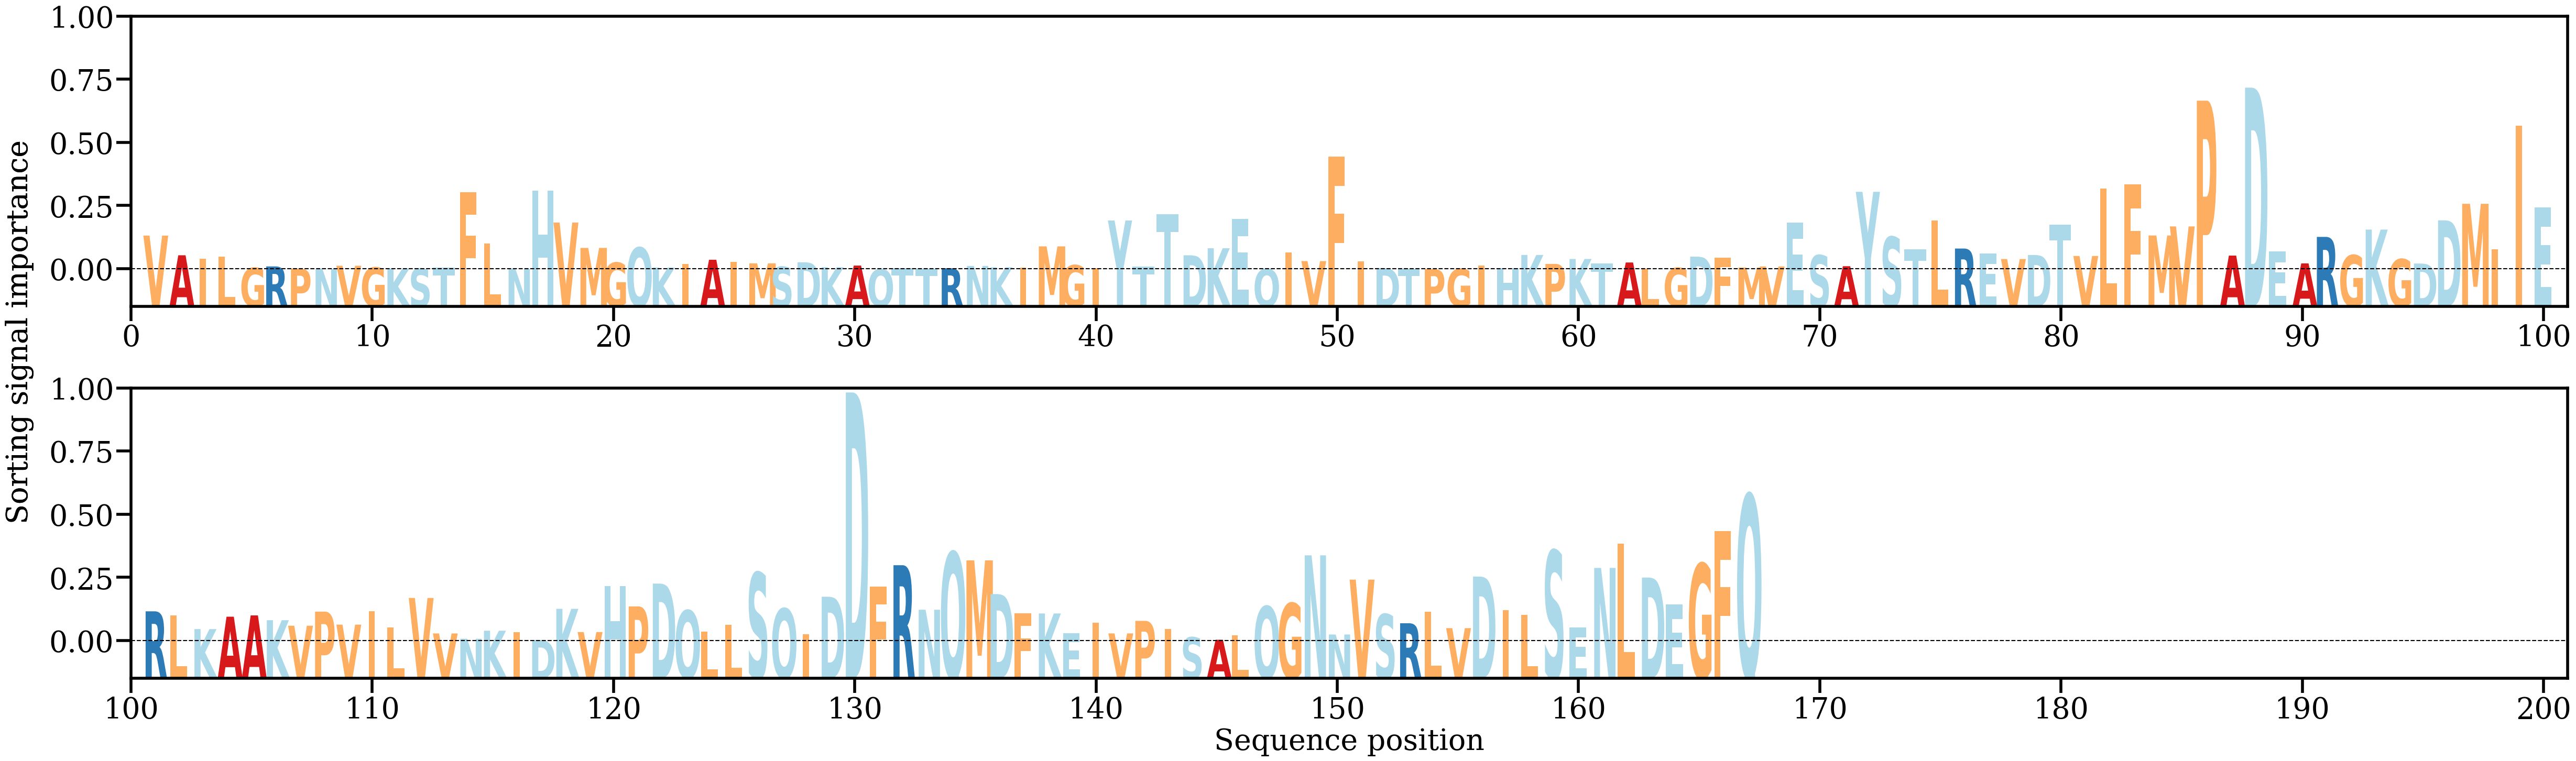

Source data for this figure (header and first rows):
AA, Alpha
V, [0.00684643]
A, [0.00285126]
I, [0.0021771]
L, [0.00260509]
G, [0.00029996]
R, [0.00058909]
P, [0.00014005]
N, [9.890421e-05]
V, [0.00072399]
G, [0.00037414]
K, [0.00017378]
S, [0.00013179]
T, [0.00029686]
F, [0.01565737]
L, [0.00525907]
N, [0.00012505]
H, [0.01594653]
V, [0.00948896]
M, [0.00434452]
G, [0.00135]
Q, [0.00442489]
K, [0.00034875]
I, [0.00112865]
A, [0.0019448]
I, [0.00147321]
M, [0.00121605]
S, [0.00051259]
D, [0.00142873]
K, [0.00041848]
A, [0.00076076]
Q, [1.5115684e-05]
T, [0.00024147]
T, [0.00011019]
R, [0.00021766]
N, [0.00068731]
K, [0.00039948]
I, [0.00029808]
M, [0.00465846]
G, [0.00083434]
I, [0.00027219]
Y, [0.00990918]
T, [0.00054713]
T, [0.01122987]
D, [0.00284674]
K, [0.00427832]
E, [0.01019825]
Q, [7.665553e-05]
I, [0.00345955]
V, [0.00167098]
F, [0.02289943]
I, [0.00166078]
D, [0.00025446]
T, [9.150074e-05]
P, [3.630991e-05]
G, [7.819093e-05]
I, [0.00082024]
H, [0.00024329]
K, [0.00291786]
P, [0.00110062]
K, [0.00209587]
... 107 more rows
